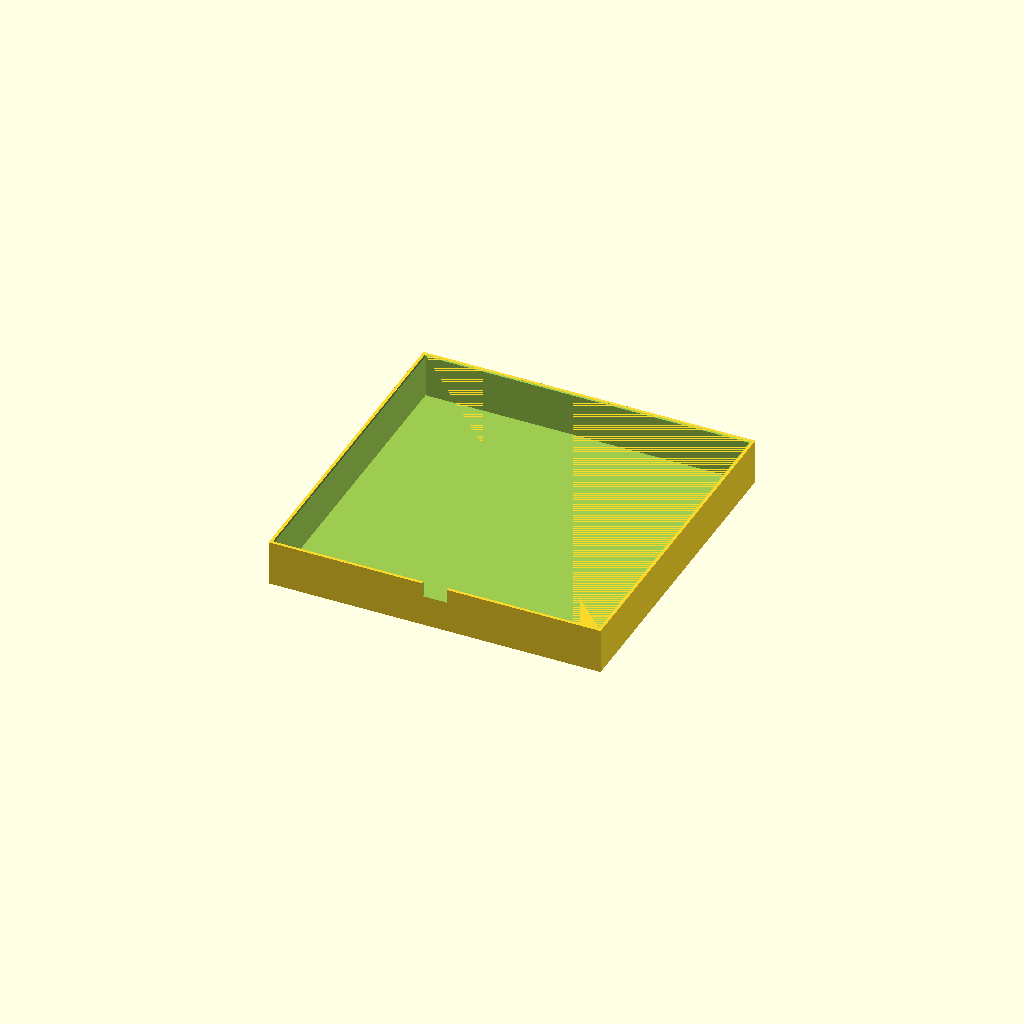
Cell 1: rendered with the file's own defaults.
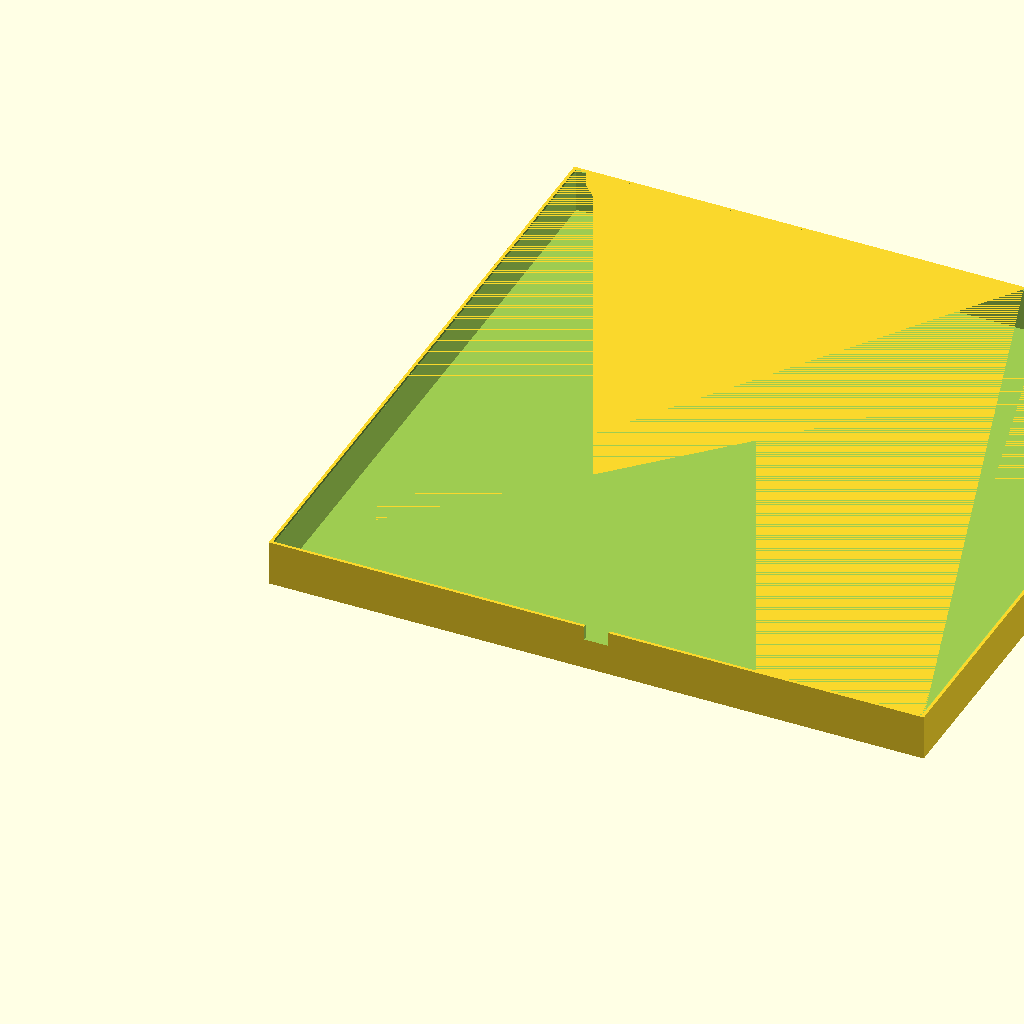
Cell 2 — rear_outer_size set to 322, the other parameters unchanged.
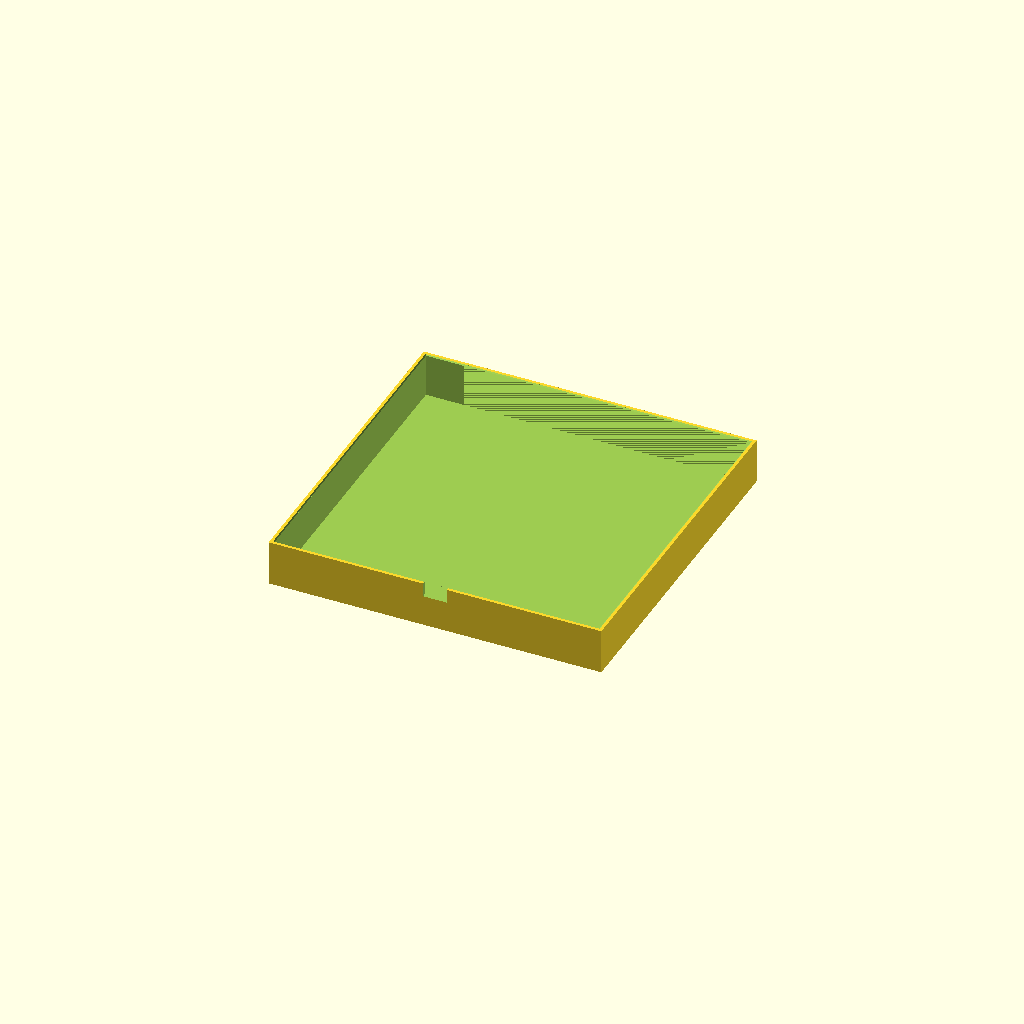
Cell 3 — clearance_per_side set to 0.4, the other parameters unchanged.
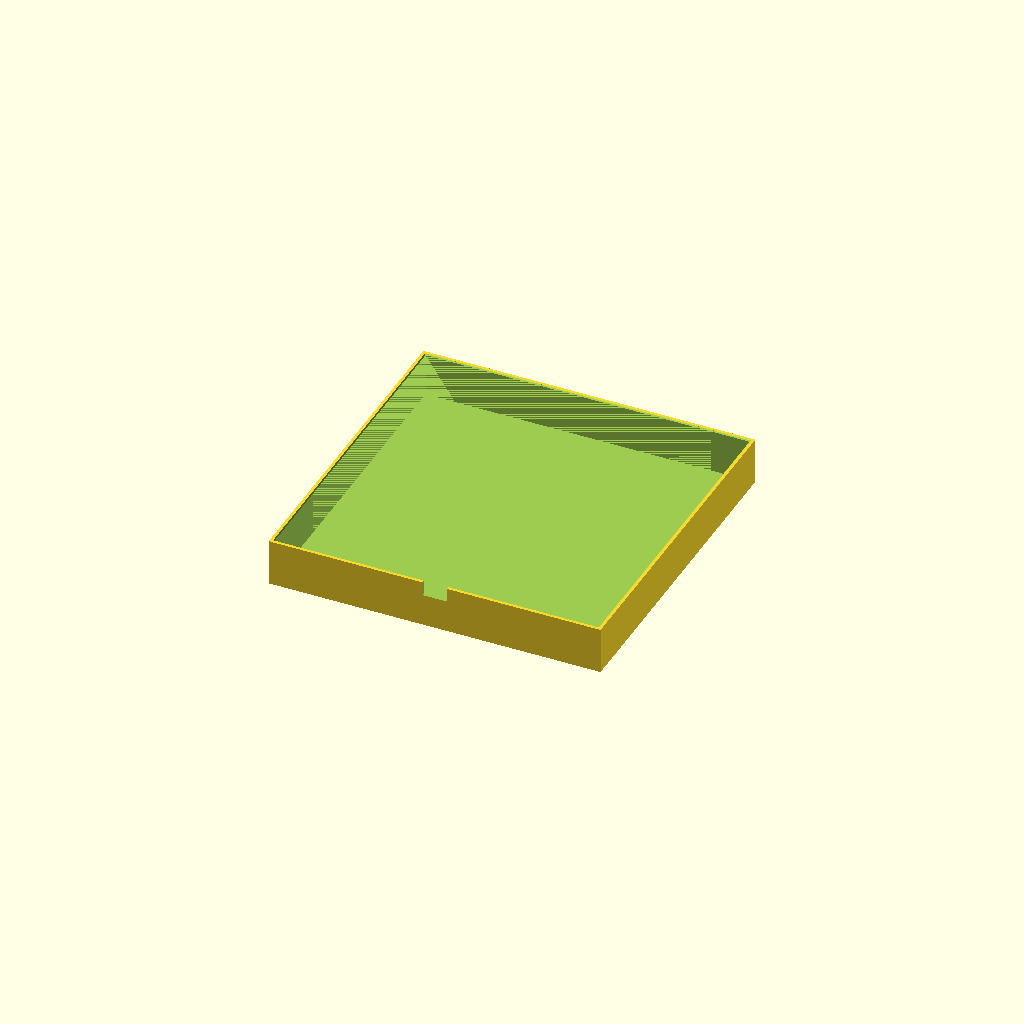
Cell 4 — cap_plate_thickness set to 1.2, the other parameters unchanged.
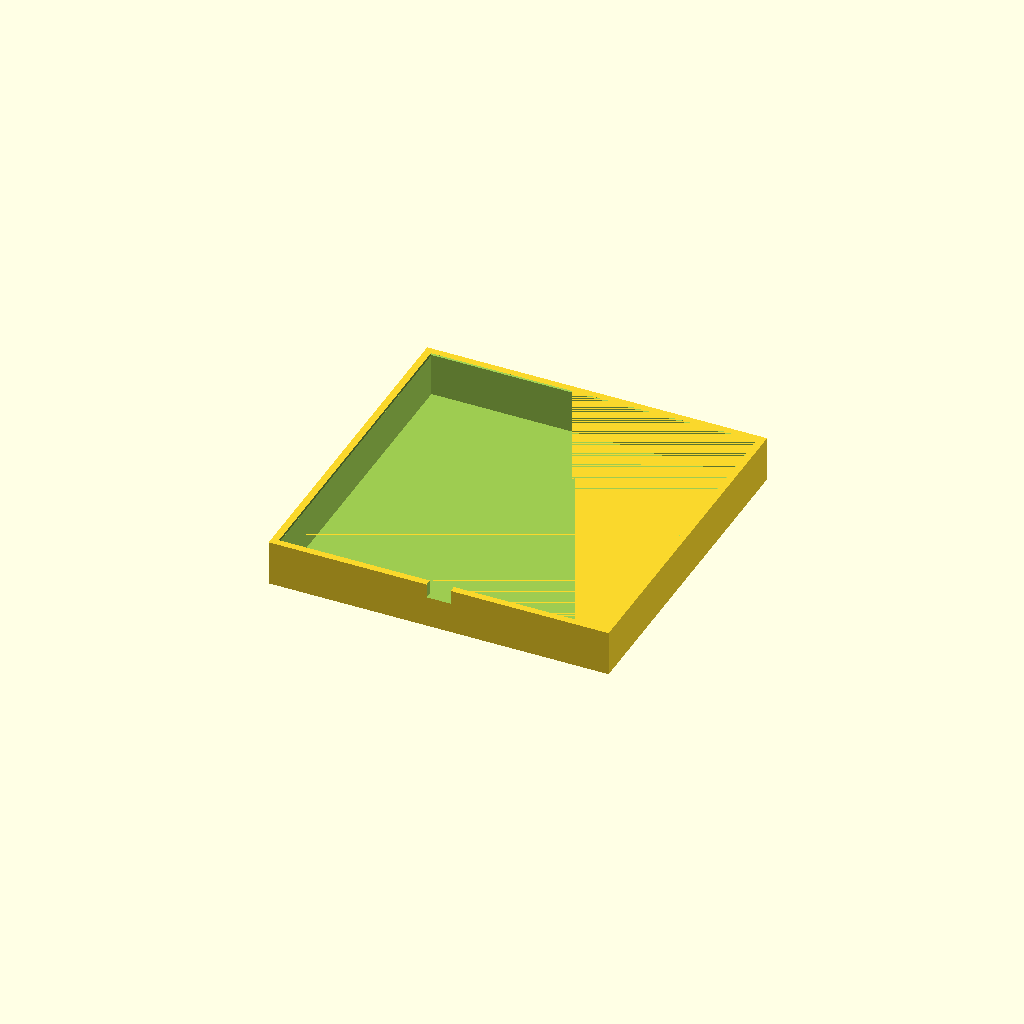
Cell 5: the same model with cap_wall_thickness = 4.
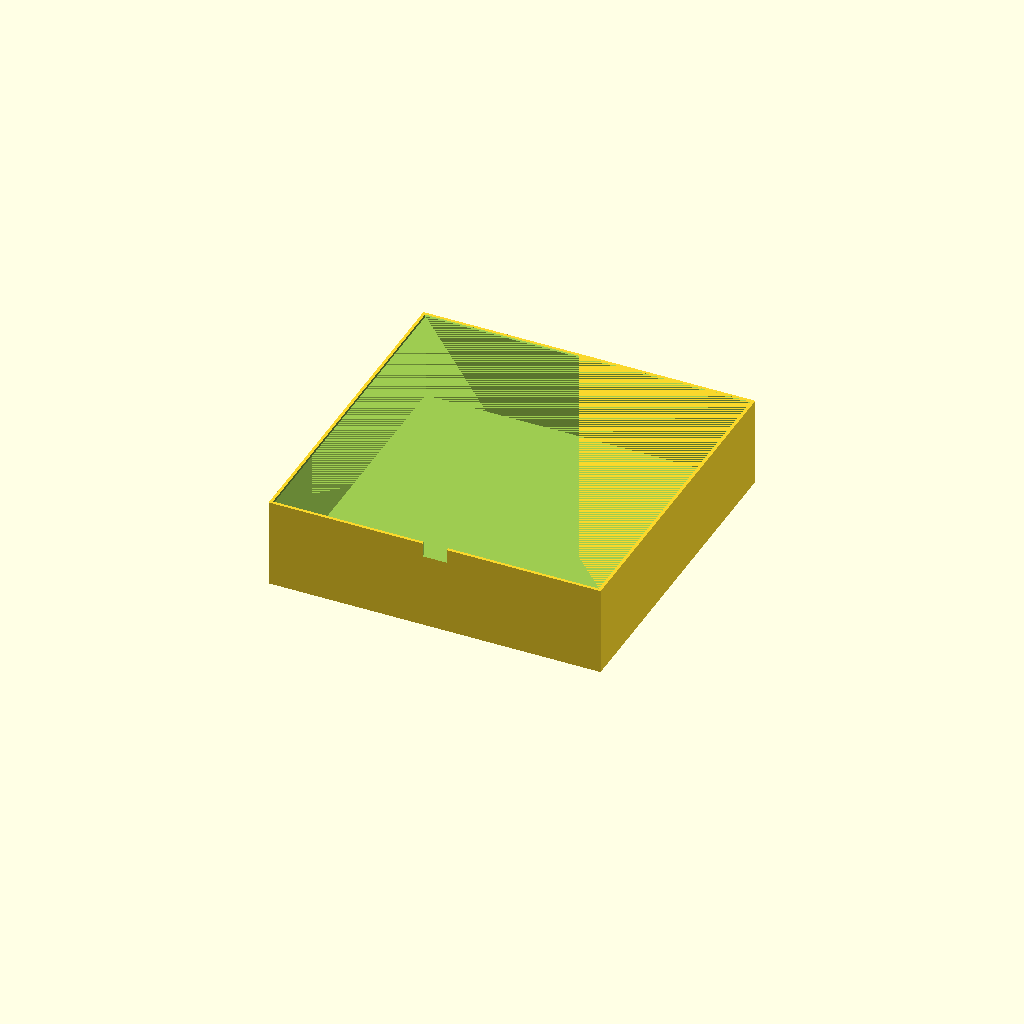
Cell 6: the same model with cap_skirt_depth = 44.
One fixed orthographic camera (rotation 55°, 0°, 25°; colour scheme Cornfield) for every cell.
The OpenSCAD source (enclosure/source/part_2_front_cap_with_usb.scad):
// Front / outer cap with a centred USB notch and a tighter slip fit.
// All dimensions are in millimetres.

rear_outer_size = 161;
clearance_per_side = 0.2;
cap_plate_thickness = 0.6;
cap_wall_thickness = 2;
cap_skirt_depth = 22;
entry_chamfer = 0.5;

cap_inner_size = rear_outer_size + 2 * clearance_per_side; // 161.4 mm
cap_outer_size = cap_inner_size + 2 * cap_wall_thickness;   // 165.4 mm
cap_height = cap_plate_thickness + cap_skirt_depth;         // 22.6 mm

usb_width = 12;
usb_depth = 7;
usb_center_x = cap_outer_size / 2; // 82.7 mm in this part

module cap_cavity_with_entry_chamfer() {
    union() {
        // Main straight cavity.
        translate([
            cap_wall_thickness,
            cap_wall_thickness,
            cap_plate_thickness
        ])
            cube([
                cap_inner_size,
                cap_inner_size,
                cap_skirt_depth - entry_chamfer + 0.01
            ]);

        // 0.5 mm lead-in chamfer at the open edge.
        hull() {
            translate([
                cap_wall_thickness,
                cap_wall_thickness,
                cap_height - entry_chamfer
            ])
                cube([cap_inner_size, cap_inner_size, 0.01]);

            translate([
                cap_wall_thickness - entry_chamfer,
                cap_wall_thickness - entry_chamfer,
                cap_height
            ])
                cube([
                    cap_inner_size + 2 * entry_chamfer,
                    cap_inner_size + 2 * entry_chamfer,
                    0.01
                ]);
        }
    }
}

difference() {
    cube([cap_outer_size, cap_outer_size, cap_height]);
    cap_cavity_with_entry_chamfer();

    // Matching U-shaped USB opening on the bottom/front wall.
    translate([
        usb_center_x - usb_width / 2,
        -0.1,
        cap_height - usb_depth
    ])
        cube([usb_width, cap_wall_thickness + 0.2, usb_depth + 0.1]);
}
Parameter table extracted from the source (name, type, default, range or options):
rear_outer_size: number, default 161
clearance_per_side: number, default 0.2
cap_plate_thickness: number, default 0.6
cap_wall_thickness: number, default 2
cap_skirt_depth: number, default 22
entry_chamfer: number, default 0.5
usb_width: number, default 12
usb_depth: number, default 7
